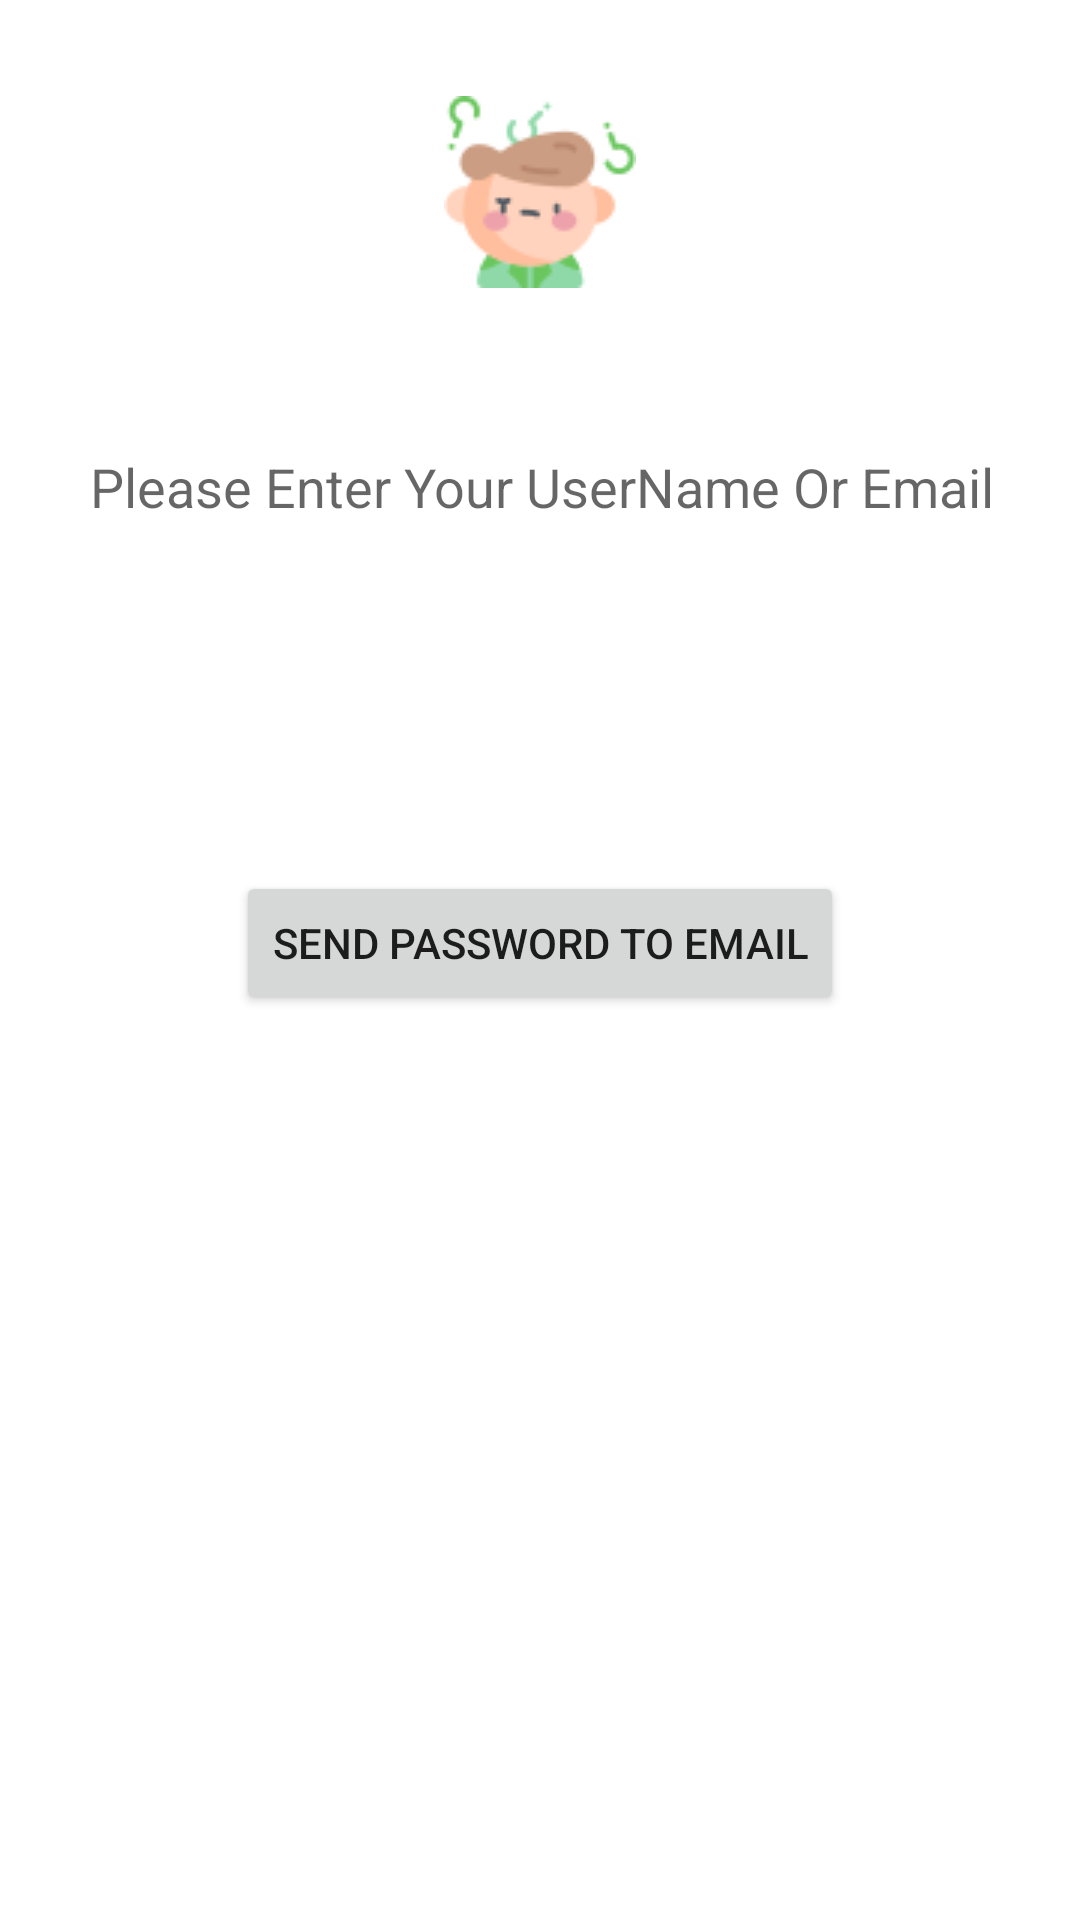

Android layout source for this screen:
<!-- AndroidManifest.xml: application theme AppTheme -->
<!-- res/layout/activity_forget.xml -->
<?xml version="1.0" encoding="utf-8"?>
<androidx.constraintlayout.widget.ConstraintLayout xmlns:android="http://schemas.android.com/apk/res/android"
    xmlns:app="http://schemas.android.com/apk/res-auto"
    xmlns:tools="http://schemas.android.com/tools"
    android:layout_width="match_parent"
    android:layout_height="match_parent"
    tools:context=".ui.ForgetActivity">

    <ImageView
        android:id="@+id/imageView"
        android:layout_width="wrap_content"
        android:layout_height="wrap_content"
        android:layout_marginTop="32dp"
        app:layout_constraintEnd_toEndOf="parent"
        app:layout_constraintStart_toStartOf="parent"
        app:layout_constraintTop_toTopOf="parent"
        app:srcCompat="@drawable/forgot" />

    <EditText
        android:id="@+id/editEmail"
        android:layout_width="0dp"
        android:layout_height="wrap_content"
        android:layout_marginTop="44dp"
        android:layout_marginHorizontal="20dp"
        android:ems="10"
        android:inputType="textPersonName"
        android:hint="Please Enter Your UserName Or Email"
        android:background="@drawable/edit_border"
        android:padding="10dp"
        app:layout_constraintEnd_toEndOf="parent"
        app:layout_constraintStart_toStartOf="parent"
        app:layout_constraintTop_toBottomOf="@+id/imageView" />

    <Button
        android:id="@+id/forgetBtn"
        android:layout_width="wrap_content"
        android:layout_height="wrap_content"
        android:text="Send password to email"
        app:layout_constraintBottom_toBottomOf="parent"
        app:layout_constraintEnd_toEndOf="@+id/editEmail"
        app:layout_constraintStart_toStartOf="@+id/editEmail"
        app:layout_constraintTop_toBottomOf="@+id/editEmail"
        app:layout_constraintVertical_bias="0.26" />

    <ProgressBar
        android:id="@+id/progressBar"
        style="?android:attr/progressBarStyle"
        android:layout_width="wrap_content"
        android:layout_height="wrap_content"
        android:layout_marginTop="32dp"
        android:layout_marginBottom="82dp"
        android:visibility="gone"
        app:layout_constraintBottom_toTopOf="@+id/forgetBtn"
        app:layout_constraintEnd_toEndOf="parent"
        app:layout_constraintStart_toStartOf="parent"
        app:layout_constraintTop_toBottomOf="@+id/editEmail" />
</androidx.constraintlayout.widget.ConstraintLayout>
<!-- resources referenced by this layout -->
<resources>
  <!-- drawable forgot: png bitmap (drawable, 3949 bytes) -->
</resources>
